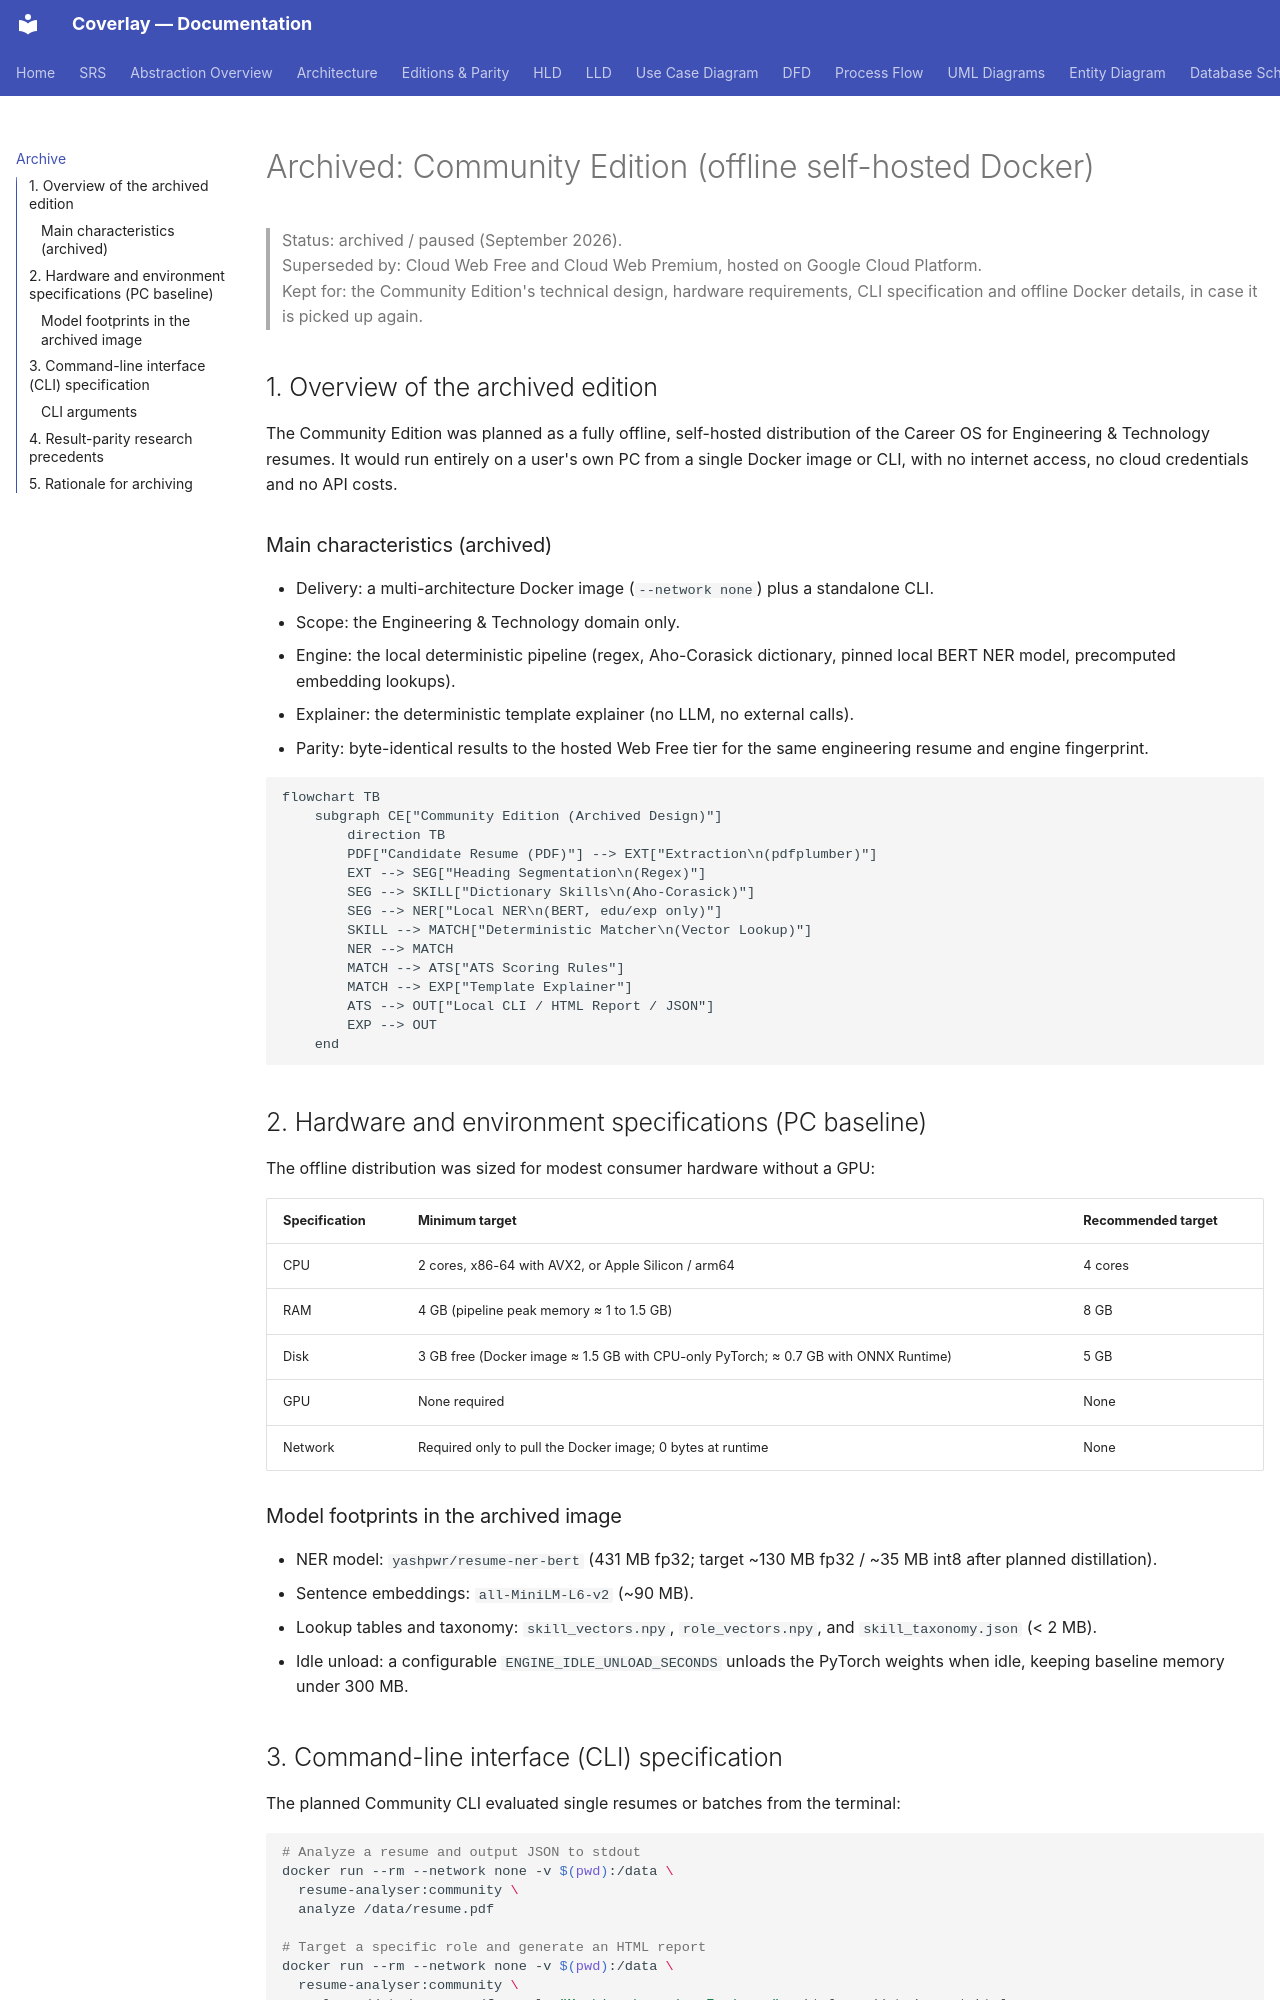

repository: biswas2200/Smart-Resume-Analyzer-and-Job-Recommendation-System · page: archive/community-edition/index.html · generator: mkdocs

# Archived: Community Edition (offline self-hosted Docker)

> Status: archived / paused (September 2026).  
> Superseded by: Cloud Web Free and Cloud Web Premium, hosted on Google Cloud Platform.  
> Kept for: the Community Edition's technical design, hardware requirements, CLI specification and offline Docker details, in case it is picked up again.

## 1. Overview of the archived edition

The Community Edition was planned as a fully offline, self-hosted distribution of the Career OS for Engineering & Technology resumes. It would run entirely on a user's own PC from a single Docker image or CLI, with no internet access, no cloud credentials and no API costs.

### Main characteristics (archived)
* Delivery: a multi-architecture Docker image (`--network none`) plus a standalone CLI.
* Scope: the Engineering & Technology domain only.
* Engine: the local deterministic pipeline (regex, Aho-Corasick dictionary, pinned local BERT NER model, precomputed embedding lookups).
* Explainer: the deterministic template explainer (no LLM, no external calls).
* Parity: byte-identical results to the hosted Web Free tier for the same engineering resume and engine fingerprint.

```mermaid
flowchart TB
    subgraph CE["Community Edition (Archived Design)"]
        direction TB
        PDF["Candidate Resume (PDF)"] --> EXT["Extraction\n(pdfplumber)"]
        EXT --> SEG["Heading Segmentation\n(Regex)"]
        SEG --> SKILL["Dictionary Skills\n(Aho-Corasick)"]
        SEG --> NER["Local NER\n(BERT, edu/exp only)"]
        SKILL --> MATCH["Deterministic Matcher\n(Vector Lookup)"]
        NER --> MATCH
        MATCH --> ATS["ATS Scoring Rules"]
        MATCH --> EXP["Template Explainer"]
        ATS --> OUT["Local CLI / HTML Report / JSON"]
        EXP --> OUT
    end
```

## 2. Hardware and environment specifications (PC baseline)

The offline distribution was sized for modest consumer hardware without a GPU:

| Specification | Minimum target | Recommended target |
|---|---|---|
| CPU | 2 cores, x86-64 with AVX2, or Apple Silicon / arm64 | 4 cores |
| RAM | 4 GB (pipeline peak memory ≈ 1 to 1.5 GB) | 8 GB |
| Disk | 3 GB free (Docker image ≈ 1.5 GB with CPU-only PyTorch; ≈ 0.7 GB with ONNX Runtime) | 5 GB |
| GPU | None required | None |
| Network | Required only to pull the Docker image; 0 bytes at runtime | None |

### Model footprints in the archived image
* NER model: `yashpwr/resume-ner-bert` (431 MB fp32; target ~130 MB fp32 / ~35 MB int8 after planned distillation).
* Sentence embeddings: `all-MiniLM-L6-v2` (~90 MB).
* Lookup tables and taxonomy: `skill_vectors.npy`, `role_vectors.npy`, and `skill_taxonomy.json` (< 2 MB).
* Idle unload: a configurable `ENGINE_IDLE_UNLOAD_SECONDS` unloads the PyTorch weights when idle, keeping baseline memory under 300 MB.

## 3. Command-line interface (CLI) specification

The planned Community CLI evaluated single resumes or batches from the terminal:

```bash
# Analyze a resume and output JSON to stdout
docker run --rm --network none -v $(pwd):/data \
  resume-analyser:community \
  analyze /data/resume.pdf

# Target a specific role and generate an HTML report
docker run --rm --network none -v $(pwd):/data \
  resume-analyser:community \
  analyze /data/resume.pdf --role "Machine Learning Engineer" --html -o /data/report.html
```
